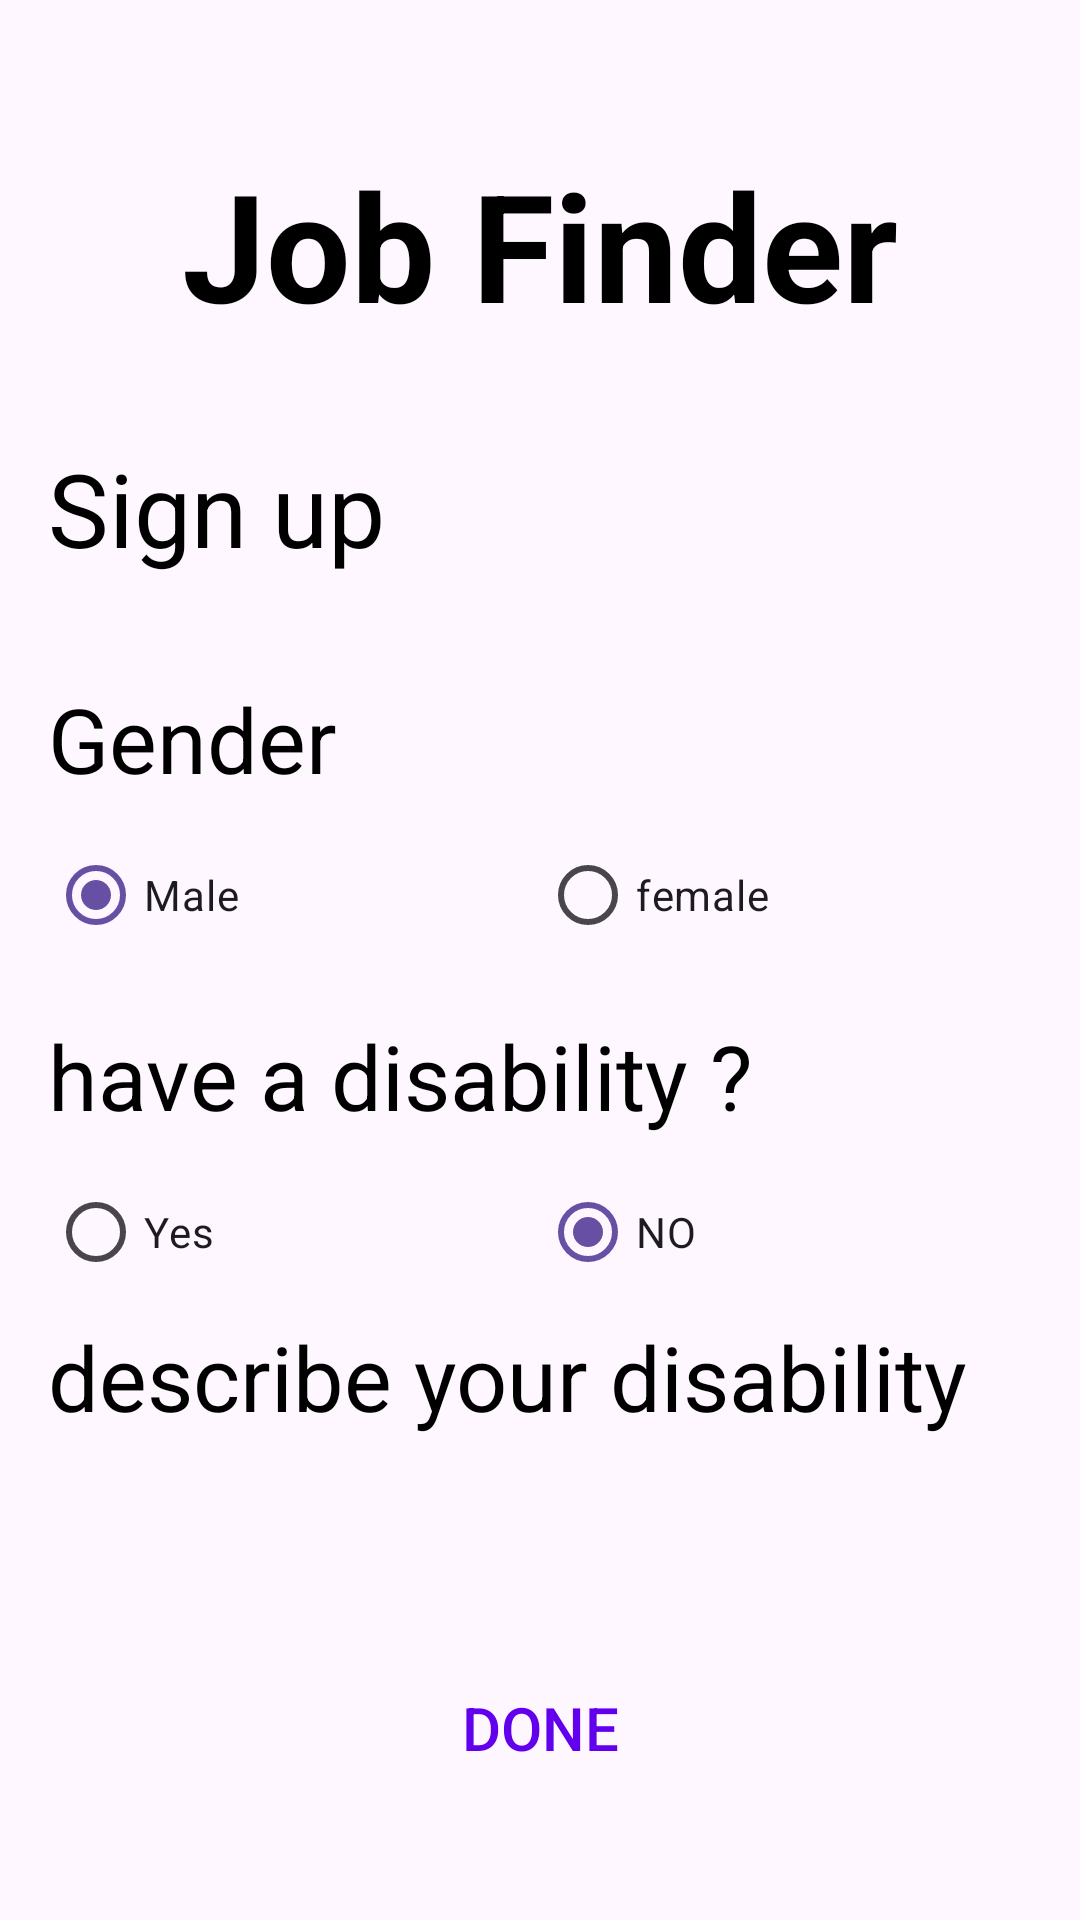

This screen was rendered from an Android layout file. Write that file and the resources it references.
<!-- AndroidManifest.xml: application theme Theme.CPLProject -->
<!-- res/layout/activity_sign_up3.xml -->
<?xml version="1.0" encoding="utf-8"?>
<RelativeLayout xmlns:android="http://schemas.android.com/apk/res/android"
    xmlns:app="http://schemas.android.com/apk/res-auto"
    xmlns:tools="http://schemas.android.com/tools"
    android:layout_width="match_parent"
    android:layout_height="match_parent"
    tools:context=".SignUp3">

    <TextView android:id="@+id/job_finder"
        android:textStyle="bold"
        android:textSize="50sp"
        android:textColor="@color/black"
        android:layout_marginTop="48dp"
        android:layout_centerHorizontal="true"
        android:layout_width="wrap_content"
        android:layout_height="wrap_content"
        android:text="Job Finder"
        />

    <LinearLayout
        android:layout_width="match_parent"
        android:layout_height="wrap_content"
        android:layout_below="@id/job_finder"
        android:id="@+id/mainLayout"
        android:orientation="vertical"
        android:layout_marginHorizontal="16dp"
        android:layout_marginTop="32dp">


        <TextView android:id="@+id/sign_up"
            android:textSize="34sp"
            android:textColor="@color/black"
            android:layout_width="wrap_content"
            android:layout_height="wrap_content"
            android:text="Sign up"
            />

        <TextView
            android:layout_width="wrap_content"
            android:layout_height="wrap_content"
            android:textColor="@color/black"
            android:layout_marginTop="34dp"
            android:text="Gender"
            android:textSize="30dp"/>

        <RadioGroup
            android:layout_width="match_parent"
            android:id="@+id/rg_gender"
            android:layout_marginTop="8dp"
            android:orientation="horizontal"
            android:weightSum="2"
            android:layout_height="wrap_content">
            <RadioButton
                android:layout_width="0dp"
                android:id="@+id/rb_male"
                android:checked="true"
                android:layout_weight="1"
                android:layout_height="wrap_content"
                android:text="Male"/>
            <RadioButton
                android:layout_width="0dp"
                android:id="@+id/rb_female"
                android:layout_weight="1"
                android:layout_height="wrap_content"
                android:text="female"/>

        </RadioGroup>



        <TextView
            android:layout_width="wrap_content"
            android:layout_height="wrap_content"
            android:textColor="@color/black"
            android:layout_marginTop="16dp"
            android:text="have a disability ?"
            android:textSize="30dp"/>

        <RadioGroup
            android:layout_width="match_parent"
            android:layout_marginTop="8dp"
            android:orientation="horizontal"
            android:weightSum="2"
            android:id="@+id/rg_disable"
            android:layout_height="wrap_content">
            <RadioButton
                android:layout_width="0dp"
                android:id="@+id/rb_disable"
                android:layout_weight="1"
                android:layout_height="wrap_content"
                android:text="Yes"/>
            <RadioButton
                android:layout_width="0dp"
                android:id="@+id/rb_notdisable"
                android:layout_weight="1"
                android:checked="true"
                android:layout_height="wrap_content"
                android:text="NO"/>

        </RadioGroup>

        <TextView
            android:layout_width="wrap_content"
            android:layout_height="wrap_content"
            android:textColor="@color/black"
            android:layout_marginTop="4dp"
            android:text="describe your disability"
            android:textSize="30dp"/>

        <EditText
            android:layout_width="match_parent"
            android:layout_height="wrap_content"
            android:layout_marginTop="4dp"
            android:background="@drawable/edittext_background"
            android:inputType="textPersonName"
            android:padding="30dp"
            android:id="@+id/typeOfDisable"
            android:layout_marginBottom="4dp"
            />
    </LinearLayout>

    <Button
        android:layout_width="match_parent"
        android:layout_height="wrap_content"
        android:id="@+id/btn_done"
        android:text="Done"
        android:textSize="20dp"
        android:layout_marginHorizontal="16dp"
        android:layout_alignParentBottom="true"
        android:layout_marginBottom="40dp"
        android:textColor="@color/colorPrimary"
        app:backgroundTint="@null"
        android:background="@drawable/button_background" />

</RelativeLayout>
<!-- resources referenced by this layout -->
<resources>
  <style name="Theme.CPLProject" parent="Base.Theme.CPLProject" />
  <style name="Base.Theme.CPLProject" parent="Theme.Material3.DayNight.NoActionBar">
          
          
      </style>
  <!-- not gathered from this repository: default colours our renderer supplied (Android Studio template values) -->
  <color name="black">#FF000000</color>
  <color name="colorPrimary">#FF6200EE</color>
</resources>
